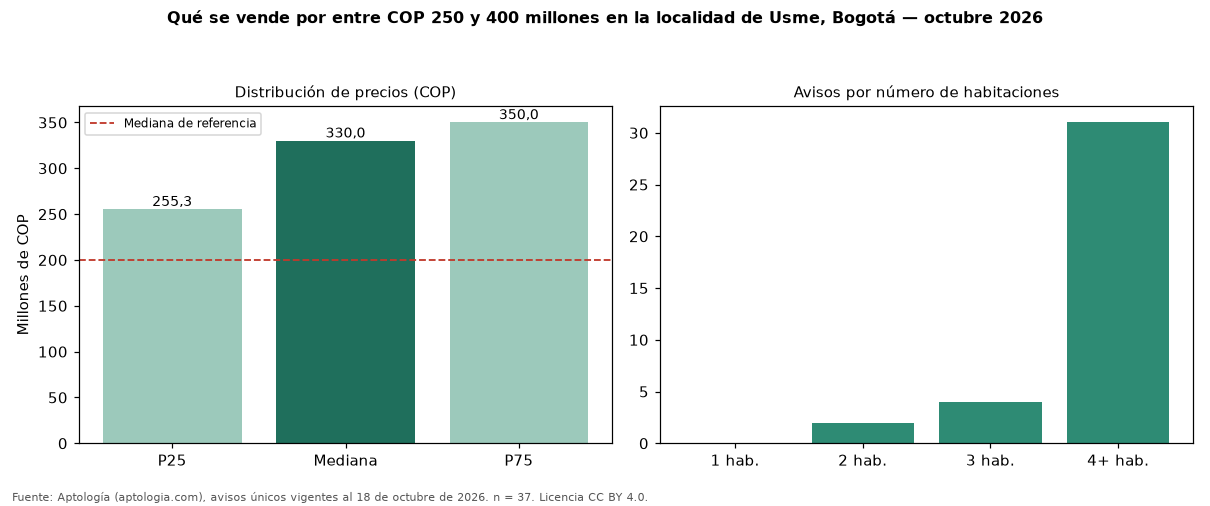

Values plotted in this chart, from the file beside it:
seccion, metrica, valor_cop, n
precio, p25, 255300000, 37
precio, mediana, 330000000, 37
precio, p75, 350000000, 37
cop_por_m2, p25, 1400000, 37
cop_por_m2, mediana, 2133333, 37
cop_por_m2, p75, 4375000, 37
area, area_mediana_m2, 144.0, 37
habitaciones, 3, 252500000, 4
habitaciones, 4+, 350000000, 31
administracion, mediana, 94000, 5
estrato, moda, 2, 
parqueadero, porcentaje_con_parqueadero, 54.1, 37
referencia, mediana_referencia, 200000000, 262
referencia, mediana_cop_por_m2_referencia, 3169811, 262
